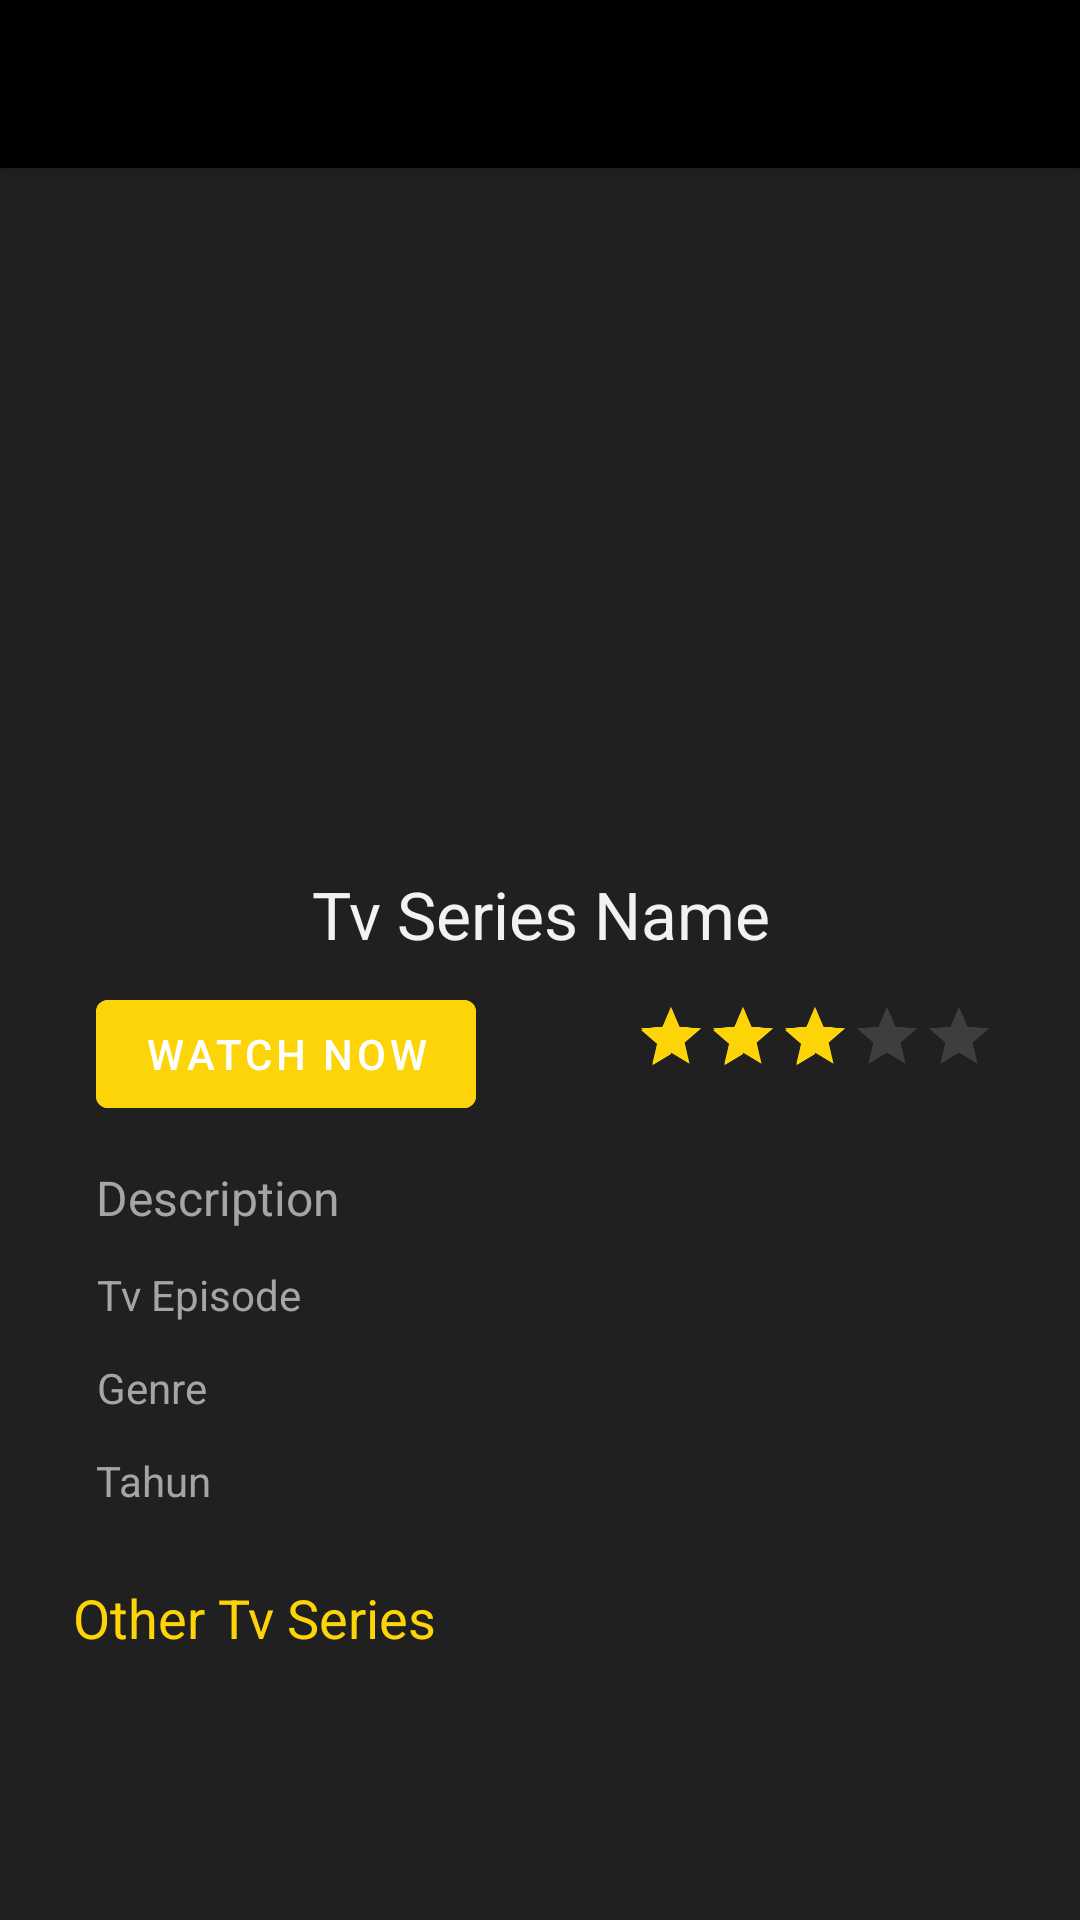

Produce the Android XML layout that renders to this screen, including the resource entries it uses.
<!-- AndroidManifest.xml: activity theme AppTheme.NoActionBar -->
<!-- res/layout/activity_detail_tv.xml -->
<?xml version="1.0" encoding="utf-8"?>
<androidx.coordinatorlayout.widget.CoordinatorLayout xmlns:android="http://schemas.android.com/apk/res/android"
    xmlns:app="http://schemas.android.com/apk/res-auto"
    xmlns:tools="http://schemas.android.com/tools"
    android:layout_width="match_parent"
    android:layout_height="match_parent"
    android:background="@color/mainColor"
    tools:context=".ui.detail.tv.DetailTvActivity">

    <com.google.android.material.appbar.AppBarLayout
        android:layout_width="match_parent"
        android:layout_height="wrap_content"
        android:theme="@style/AppTheme.AppBarOverlay">

        <androidx.appcompat.widget.Toolbar
            android:id="@+id/toolbar"
            android:layout_width="match_parent"
            android:layout_height="?attr/actionBarSize"
            android:background="?attr/colorPrimary"
            app:popupTheme="@style/AppTheme.PopupOverlay" />

    </com.google.android.material.appbar.AppBarLayout>



    <ScrollView
        android:layout_width="match_parent"
        android:layout_height="match_parent">

        <LinearLayout
            android:focusableInTouchMode="true"
            android:orientation="vertical"
            android:layout_width="match_parent"
            android:layout_height="wrap_content">

            <androidx.constraintlayout.widget.ConstraintLayout
                android:paddingTop="16dp"
                android:paddingBottom="16dp"
                android:background="@color/mainColor"
                android:layout_width="match_parent"
                android:layout_height="match_parent">


                <ImageView
                    android:id="@+id/movie_photo"
                    android:layout_width="match_parent"
                    android:layout_height="250dp"
                    android:layout_margin="0dp"
                    android:layout_marginStart="32dp"
                    android:layout_marginTop="128dp"
                    android:scaleType="centerCrop"
                    android:src="@drawable/poster_spiderman"
                    app:layout_constraintEnd_toEndOf="parent"
                    app:layout_constraintHorizontal_bias="0.0"
                    app:layout_constraintStart_toStartOf="parent"
                    app:layout_constraintTop_toTopOf="parent"
                    tools:src="@color/colorAccent" />

                <TextView
                    android:id="@+id/tvTvName"
                    android:layout_width="wrap_content"
                    android:layout_height="wrap_content"
                    android:layout_marginTop="24dp"
                    android:paddingStart="32dp"
                    android:paddingEnd="32dp"
                    android:text="Tv Series Name"
                    android:textAlignment="center"
                    android:textColor="@color/whiteColor"
                    android:textSize="22sp"
                    app:layout_constraintEnd_toEndOf="parent"
                    app:layout_constraintStart_toStartOf="parent"
                    app:layout_constraintTop_toBottomOf="@+id/movie_photo" />

                <com.google.android.material.button.MaterialButton
                    android:id="@+id/material_icon_button"
                    android:textAppearance="@style/TextAppearance.MaterialComponents.Button"
                    android:layout_width="wrap_content"
                    android:layout_height="wrap_content"
                    android:layout_marginStart="32dp"
                    android:layout_marginTop="8dp"
                    android:text="Watch Now"
                    android:backgroundTint="#FDD407"
                    app:layout_constraintStart_toStartOf="parent"
                    app:layout_constraintTop_toBottomOf="@+id/tvTvName" />

                <RatingBar
                    android:id="@+id/ratings"
                    android:layout_width="wrap_content"
                    android:layout_height="wrap_content"

                    android:layout_marginEnd="-32dp"
                    android:isIndicator="true"
                    android:numStars="5"
                    android:rating="3"
                    android:scaleX="0.5"

                    android:scaleY="0.5"
                    android:stepSize="0.5"

                    android:theme="@style/CustomRatingBar"
                    app:layout_constraintEnd_toEndOf="parent"
                    app:layout_constraintTop_toBottomOf="@+id/tvTvName" />

                <TextView
                    android:id="@+id/tvDescription"
                    android:layout_width="wrap_content"
                    android:layout_height="wrap_content"
                    android:layout_marginTop="12dp"
                    android:paddingStart="32dp"
                    android:paddingEnd="32dp"
                    android:text="@string/description_movie"
                    android:textColor="@color/secondarycolor"
                    android:textSize="16sp"
                    app:layout_constraintStart_toStartOf="parent"
                    app:layout_constraintTop_toBottomOf="@+id/ratings" />

                <TextView
                    android:id="@+id/tvEpisode"
                    android:paddingStart="32dp"
                    android:paddingEnd="32dp"
                    android:layout_width="wrap_content"
                    android:layout_height="wrap_content"
                    android:layout_marginTop="12dp"
                    android:text="Tv Episode"
                    android:textAlignment="center"
                    android:textColor="@color/secondarycolor"
                    android:textSize="14sp"
                    app:layout_constraintStart_toStartOf="parent"
                    app:layout_constraintTop_toBottomOf="@+id/tvDescription" />

                <TextView
                    android:id="@+id/tvGenre"
                    android:paddingStart="32dp"
                    android:paddingEnd="32dp"
                    android:layout_width="wrap_content"
                    android:layout_height="wrap_content"
                    android:layout_marginTop="12dp"
                    android:text="@string/genre_movie"
                    android:textAlignment="center"
                    android:textColor="@color/secondarycolor"
                    android:textSize="14sp"
                    app:layout_constraintStart_toStartOf="parent"
                    app:layout_constraintTop_toBottomOf="@+id/tvEpisode" />



                <TextView
                    android:id="@+id/tvRelease"
                    android:layout_width="wrap_content"
                    android:layout_height="wrap_content"
                    android:layout_marginTop="12dp"
                    android:paddingStart="32dp"
                    android:text="@string/release_movie"
                    android:textAlignment="center"
                    android:textColor="@color/secondarycolor"
                    android:textSize="14sp"
                    app:layout_constraintStart_toStartOf="parent"
                    app:layout_constraintTop_toBottomOf="@+id/tvGenre" />

                <TextView
                    android:layout_width="wrap_content"
                    android:layout_height="wrap_content"
                    android:layout_marginTop="24dp"
                    android:layout_marginLeft="24dp"
                    android:text="Other Tv Series"
                    android:textAlignment="center"
                    android:textColor="#FDD407"
                    android:textSize="18sp"
                    app:layout_constraintStart_toStartOf="parent"
                    app:layout_constraintTop_toBottomOf="@+id/tvRelease" />

            </androidx.constraintlayout.widget.ConstraintLayout>




            <ScrollView
                android:id="@+id/scroll_view_detail"
                android:focusableInTouchMode="false"
                android:descendantFocusability="blocksDescendants"
                android:layout_marginTop="-10dp"
                android:layout_width="wrap_content"
                android:layout_height="wrap_content">



                <androidx.recyclerview.widget.RecyclerView
                    android:id="@+id/rv_tv_popular"
                    android:layout_width="wrap_content"
                    android:layout_height="wrap_content"
                    tools:listitem="@layout/items_movie_popular"
                    >
                </androidx.recyclerview.widget.RecyclerView>



            </ScrollView>

        </LinearLayout>

    </ScrollView>



</androidx.coordinatorlayout.widget.CoordinatorLayout>
<!-- res/layout/items_movie_popular.xml (included above) -->
<?xml version="1.0" encoding="utf-8"?>
<androidx.cardview.widget.CardView xmlns:android="http://schemas.android.com/apk/res/android"
    xmlns:app="http://schemas.android.com/apk/res-auto"
    xmlns:tools="http://schemas.android.com/tools"
    android:id="@+id/cv_item_course"
    android:layout_width="wrap_content"
    android:layout_height="wrap_content"
    android:layout_marginLeft="4dp"
    android:layout_marginRight="4dp"
    android:layout_marginBottom="20dp"
    app:cardBackgroundColor="@color/colorPrimary"
    android:orientation="vertical"
    app:cardCornerRadius="4dp"
    app:cardElevation="4dp"
    app:cardMaxElevation="4dp"
    app:cardUseCompatPadding="true">

    <RelativeLayout
        android:layout_marginLeft="8dp"
        android:layout_marginRight="8dp"
        android:layout_marginTop="12dp"
        android:layout_marginBottom="12dp"
        android:layout_width="wrap_content"
        android:layout_height="wrap_content">

        <ImageView
            android:id="@+id/movie_photo2"
            android:layout_width="75dp"
            android:layout_height="100dp"
            android:src="@drawable/poster_spiderman"
            tools:src="@color/colorAccent" />

    </RelativeLayout>

</androidx.cardview.widget.CardView>
<!-- resources referenced by this layout -->
<resources>
  <color name="colorAccent">#D81B60</color>
  <color name="colorPrimary">#000000</color>
  <color name="mainColor">#202020</color>
  <color name="secondarycolor">#A5A5A5</color>
  <color name="whiteColor">#F2F2F2</color>
  <string name="description_movie">Description</string>
  <string name="genre_movie">Genre</string>
  <string name="release_movie">Tahun</string>
  <style name="AppTheme.AppBarOverlay" parent="ThemeOverlay.AppCompat.Dark.ActionBar" />
  <style name="AppTheme.PopupOverlay" parent="ThemeOverlay.AppCompat.Light" />
  <style name="CustomRatingBar" parent="Theme.AppCompat">
          <item name="colorControlNormal">#848484</item>
          <item name="colorControlActivated">#FDD407</item>
      </style>
  <style name="AppTheme.NoActionBar">
          <item name="windowActionBar">false</item>
          <item name="windowNoTitle">true</item>
      </style>
</resources>
